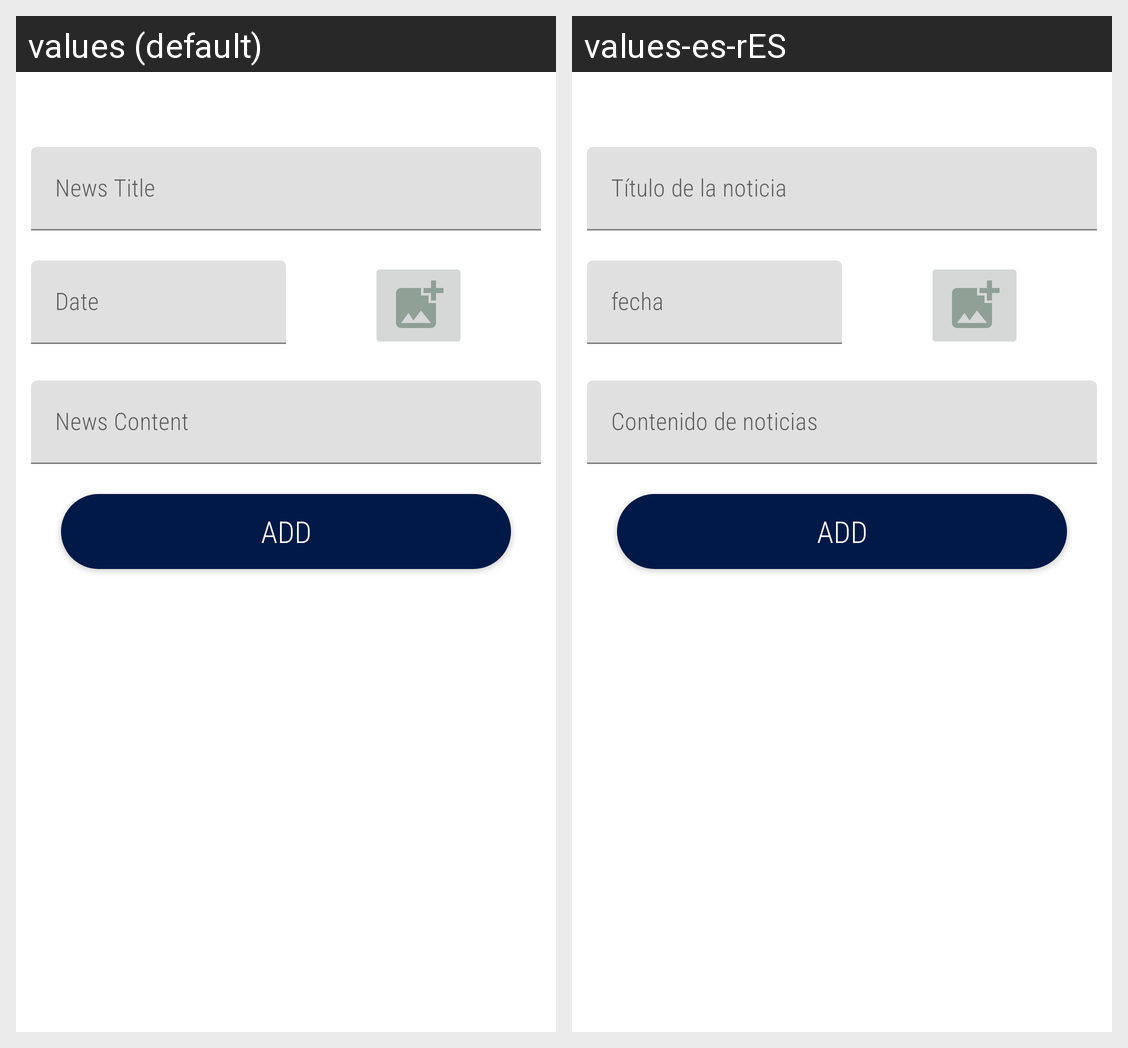

Translations of the strings shown on this Android screen, per locale in the grid:
Android screen res/layout/fragment_add_news.xml rendered under 2 locales, left to right: values (default), values-es-rES. Device: Nexus 5 (rendered at 1080×1920; each locale shown at half size, 540×960, under a caption strip naming it); theme Theme.Loginapp.
Strings drawn on this screen, with the default value and each locale's value (text and hints the layout hard-codes, and strings that could not be matched under every locale, appear in the picture but are not listed):

news_title
  values: News Title
  values-es-rES: Título de la noticia

date
  values: Date
  values-es-rES: fecha

news_content
  values: News Content
  values-es-rES: Contenido de noticias
